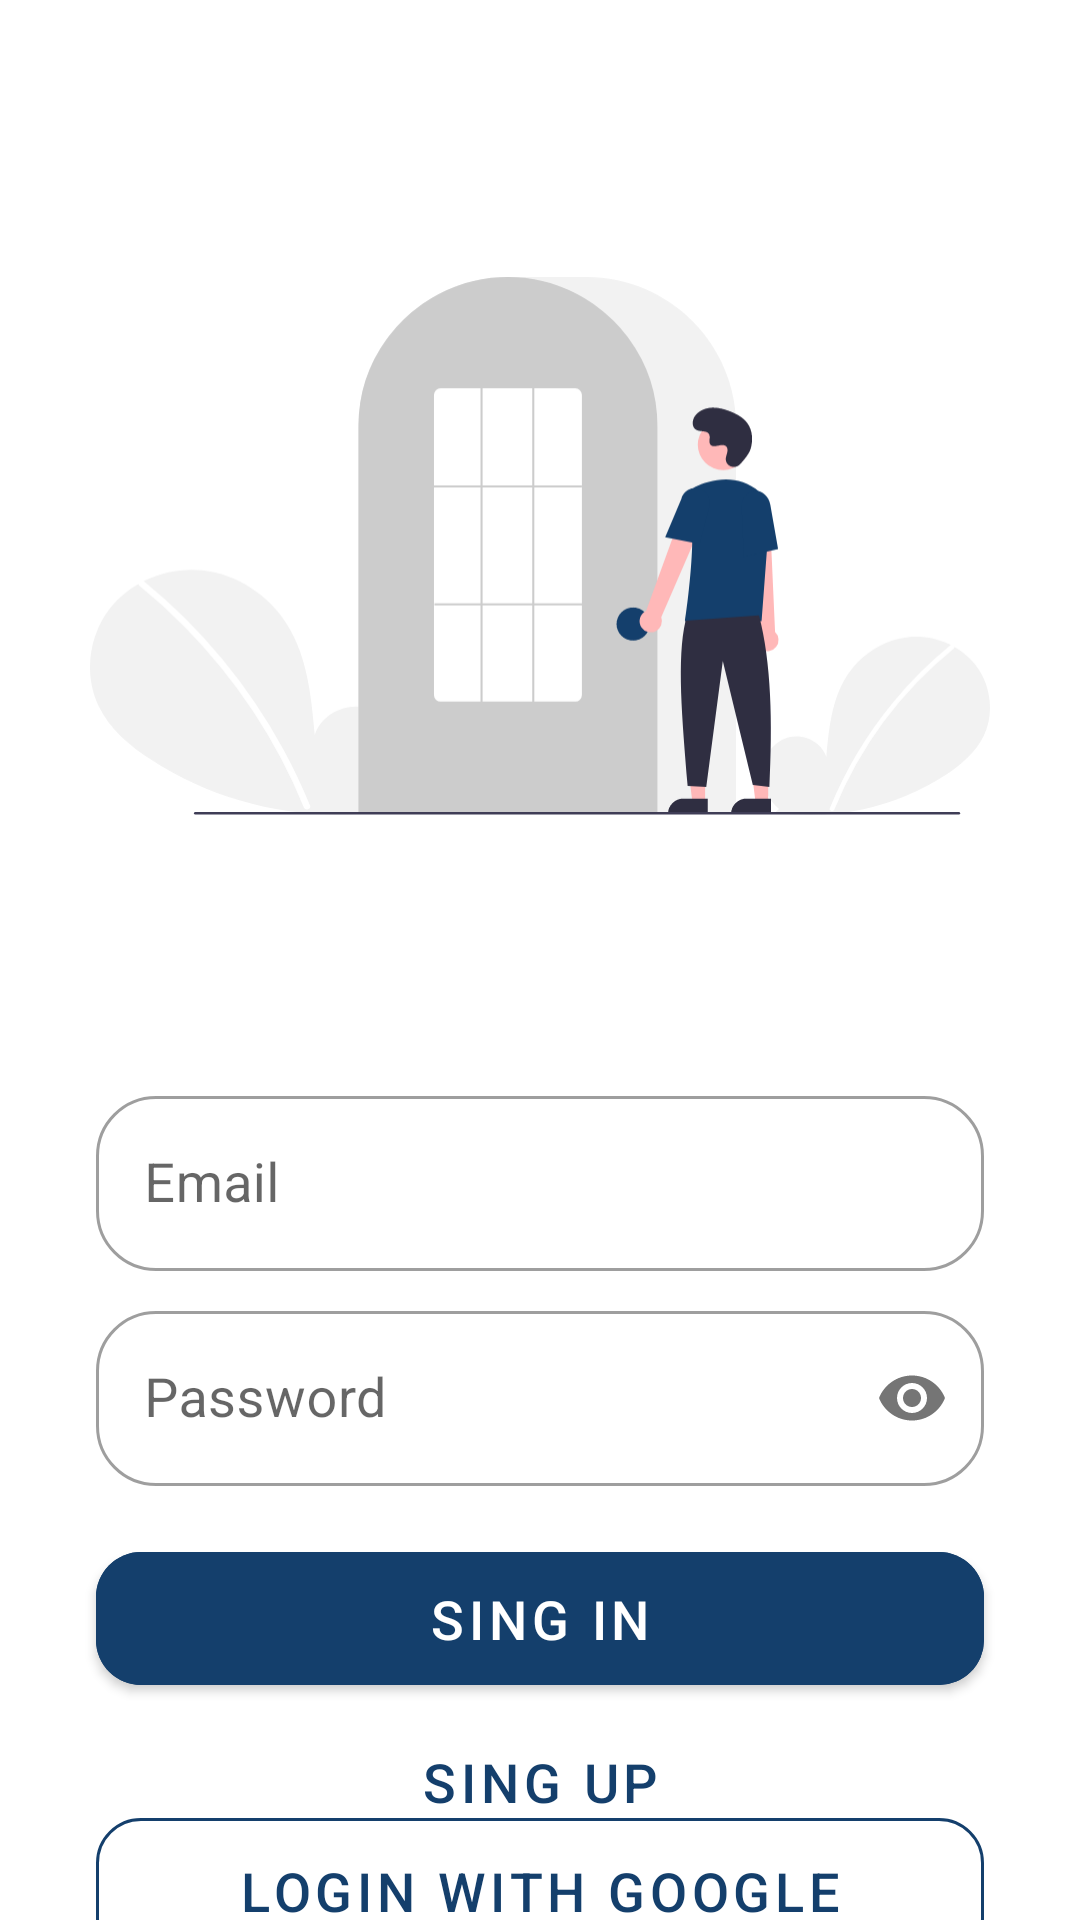

The Android layout XML behind this screen, and the referenced resources:
<!-- AndroidManifest.xml: activity theme Theme.FirebaseSignInLogOut.NoActionBar -->
<!-- res/layout/activity_singin.xml -->
<?xml version="1.0" encoding="utf-8"?>
<androidx.constraintlayout.widget.ConstraintLayout xmlns:android="http://schemas.android.com/apk/res/android"
    xmlns:app="http://schemas.android.com/apk/res-auto"
    xmlns:tools="http://schemas.android.com/tools"
    android:layout_width="match_parent"
    android:layout_height="match_parent"
    tools:context=".SingInActivity">

    <ImageView
        android:layout_width="300dp"
        android:layout_height="300dp"
        android:layout_marginTop="32dp"
        android:src="@drawable/illustrator_singin"
        app:layout_constraintEnd_toEndOf="parent"
        app:layout_constraintStart_toStartOf="parent"
        app:layout_constraintTop_toTopOf="parent" />

    <com.google.android.material.textfield.TextInputLayout
        android:id="@+id/tf_email"
        style="@style/Widget.MaterialComponents.TextInputLayout.OutlinedBox"
        android:layout_width="match_parent"
        android:layout_height="wrap_content"
        android:layout_marginTop="360dp"
        android:layout_marginHorizontal="32dp"
        android:hint="@string/email"
        app:layout_constraintEnd_toEndOf="parent"
        app:layout_constraintStart_toStartOf="parent"
        app:layout_constraintTop_toTopOf="parent"
        app:boxCornerRadiusTopStart="20dp"
        app:boxCornerRadiusTopEnd="20dp"
        app:boxCornerRadiusBottomStart="20dp"
        app:boxCornerRadiusBottomEnd="20dp">

        <com.google.android.material.textfield.TextInputEditText
            android:id="@+id/input_email"
            android:layout_width="match_parent"
            android:layout_height="wrap_content"
            android:inputType="textEmailAddress"
            android:textSize="18sp" />

    </com.google.android.material.textfield.TextInputLayout>

    <com.google.android.material.textfield.TextInputLayout
        android:id="@+id/tf_password"
        style="@style/Widget.MaterialComponents.TextInputLayout.OutlinedBox"
        android:layout_width="match_parent"
        android:layout_height="wrap_content"
        android:layout_marginHorizontal="32dp"
        android:layout_marginTop="8dp"
        android:hint="@string/password"
        app:passwordToggleEnabled="true"
        app:layout_constraintEnd_toEndOf="parent"
        app:layout_constraintStart_toStartOf="parent"
        app:layout_constraintTop_toBottomOf="@+id/tf_email"
        app:boxCornerRadiusTopStart="20dp"
        app:boxCornerRadiusTopEnd="20dp"
        app:boxCornerRadiusBottomStart="20dp"
        app:boxCornerRadiusBottomEnd="20dp">

        <com.google.android.material.textfield.TextInputEditText
            android:id="@+id/input_pass"
            android:layout_width="match_parent"
            android:layout_height="wrap_content"
            android:inputType="textPassword"
            android:textSize="18sp" />

    </com.google.android.material.textfield.TextInputLayout>

    <com.google.android.material.button.MaterialButton
        android:id="@+id/btn_sing_in"
        android:backgroundTint="@color/chathams_blue"
        android:layout_width="match_parent"
        android:layout_height="wrap_content"
        android:layout_marginTop="16dp"
        android:layout_marginHorizontal="32dp"
        app:cornerRadius="15dp"
        android:paddingVertical="10dp"
        android:text="@string/sing_in"
        android:textSize="18sp"
        app:layout_constraintEnd_toEndOf="parent"
        app:layout_constraintStart_toStartOf="parent"
        app:layout_constraintTop_toBottomOf="@+id/tf_password"/>

    <com.google.android.material.button.MaterialButton
        android:id="@+id/btn_sing_up"
        android:layout_width="match_parent"
        android:layout_height="wrap_content"
        android:layout_marginHorizontal="32dp"
        app:cornerRadius="15dp"
        style="@style/Widget.MaterialComponents.Button.TextButton"
        android:padding="8dp"
        android:text="@string/sing_up"
        android:textColor="@color/chathams_blue"
        android:textSize="18sp"
        app:layout_constraintEnd_toEndOf="parent"
        app:layout_constraintStart_toStartOf="parent"
        app:layout_constraintTop_toBottomOf="@+id/btn_sing_in" />

    <com.google.android.material.textview.MaterialTextView
        android:layout_width="wrap_content"
        android:layout_height="wrap_content"
        android:text="@string/or_sing_in_with"
        android:textSize="14sp"
        app:layout_constraintBottom_toTopOf="@+id/google_sing_in"
        app:layout_constraintEnd_toEndOf="parent"
        app:layout_constraintStart_toStartOf="parent"
        app:layout_constraintTop_toBottomOf="@+id/btn_sing_up" />

    <com.google.android.material.button.MaterialButton
        android:id="@+id/google_sing_in"
        android:layout_width="match_parent"
        android:layout_height="wrap_content"
        android:layout_marginHorizontal="32dp"
        android:paddingHorizontal="16dp"
        android:paddingVertical="12dp"
        style="@style/Widget.MaterialComponents.Button.OutlinedButton"
        android:text="@string/login_with_google"
        app:strokeColor="@color/chathams_blue"
        app:icon="@drawable/googleg_standard_color_18"
        android:textSize="18sp"
        app:cornerRadius="15dp"
        app:layout_constraintBottom_toBottomOf="parent"
        app:layout_constraintEnd_toEndOf="parent"
        app:layout_constraintStart_toStartOf="parent"
        app:layout_constraintTop_toBottomOf="@+id/btn_sing_up" />

    <ProgressBar
        android:id="@+id/progress_bar"
        android:layout_width="wrap_content"
        android:layout_height="wrap_content"
        app:layout_constraintBottom_toBottomOf="parent"
        app:layout_constraintEnd_toEndOf="parent"
        app:layout_constraintStart_toStartOf="parent"
        app:layout_constraintTop_toTopOf="parent"
        android:visibility="gone"/>

</androidx.constraintlayout.widget.ConstraintLayout>
<!-- resources referenced by this layout -->
<resources>
  <color name="chathams_blue">#143f6c</color>
  <!-- drawable illustrator_singin: vector/xml drawable (drawable, 6083 chars, omitted) -->
  <string name="email">Email</string>
  <string name="login_with_google">Login With Google</string>
  <string name="or_sing_in_with">Or Sing In With</string>
  <string name="password">Password</string>
  <string name="sing_in">Sing In</string>
  <string name="sing_up">Sing Up</string>
  <style name="Theme.FirebaseSignInLogOut.NoActionBar">
          <item name="windowActionBar">false</item>
          <item name="windowNoTitle">true</item>
      </style>
</resources>
